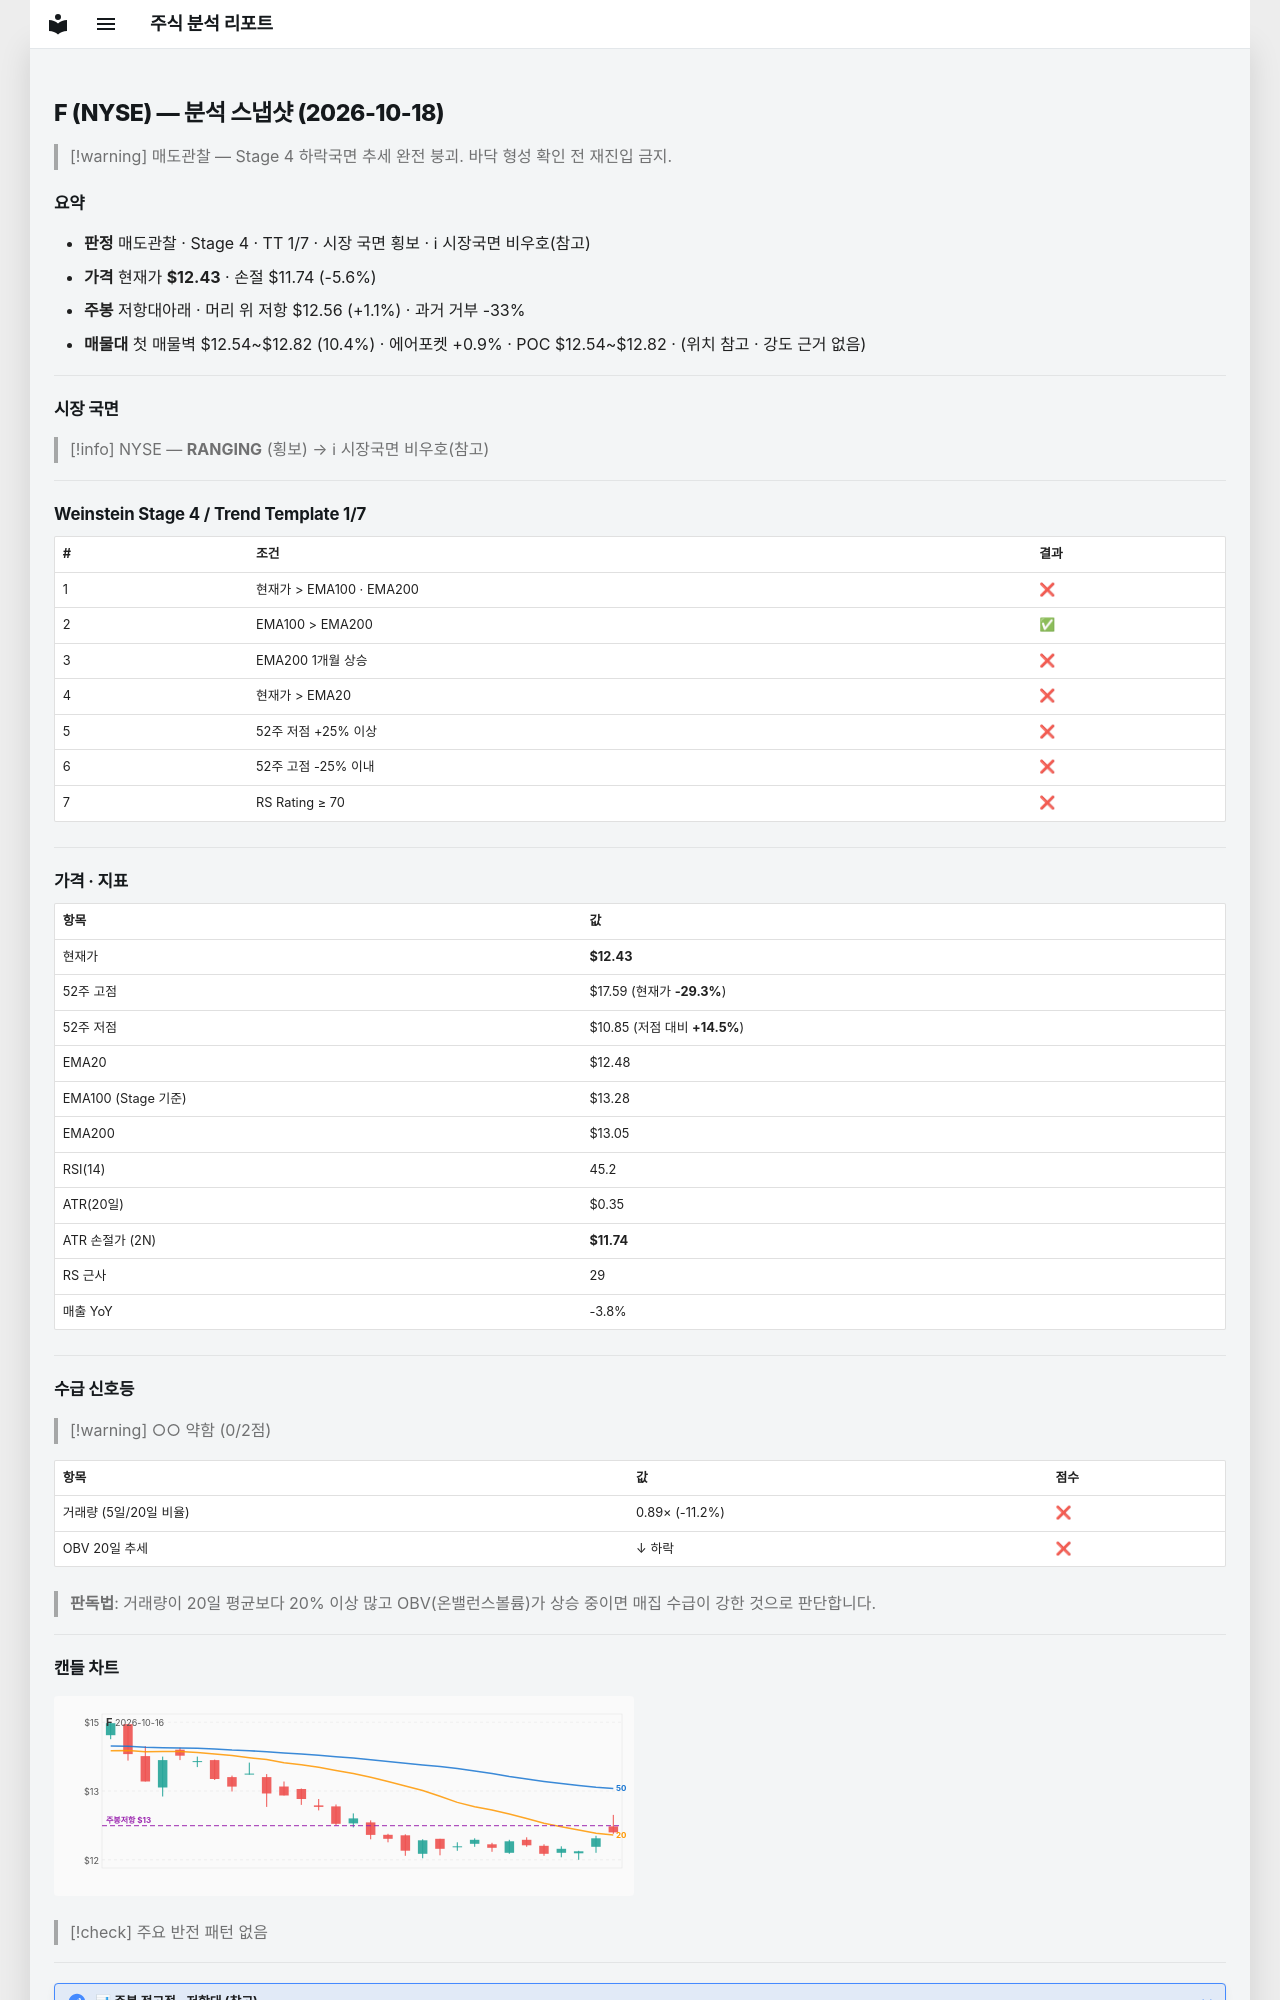

repository: soloandco/stock-reports · page: snapshots/F-2026-10-18/index.html · generator: mkdocs

---
type: analysis-snapshot
title: F 분석 스냅샷
ticker: F
market: NYSE
created: 2026-10-18
updated: 2026-10-18
bar-date: 2026-10-16
verdict: 매도관찰
real-rr: 0.19
sma50-gap-pct: -0.4
weekly-position: 저항대아래
weekly-overhead-price: 12.56
weekly-overhead-pct: 1.1
stage: 4
trend-template-score: 1
tt-max: 7
ma-set: ema-20-100-200
price: 12.430000305175781
stop-price: 11.73637593850968
market-regime: RANGING
supply-demand-score: 0/2
supply-demand-label: 약함
status: tracking
tags:
  - stock-agent
  - watchlist
  - F
  - analysis
related:
  - "[[analysis-template]]"
---

# F (NYSE) — 분석 스냅샷 (2026-10-18)

> [!warning] 매도관찰 — Stage 4 하락국면
> 추세 완전 붕괴. 바닥 형성 확인 전 재진입 금지.

## 요약

- **판정** 매도관찰 · Stage 4 · TT 1/7 · 시장 국면 횡보 · ℹ 시장국면 비우호(참고)
- **가격** 현재가 **$12.43** · 손절 $11.74 (-5.6%)
- **주봉** 저항대아래 · 머리 위 저항 $12.56 (+1.1%) · 과거 거부 -33%
- **매물대** 첫 매물벽 $12.54~$12.82 (10.4%) · 에어포켓 +0.9% · POC $12.54~$12.82 · (위치 참고 · 강도 근거 없음)

---

## 시장 국면

> [!info] NYSE — **RANGING** (횡보) → ℹ 시장국면 비우호(참고)

---

## Weinstein Stage 4 / Trend Template 1/7

| # | 조건 | 결과 |
|---|------|------|
| 1 | 현재가 > EMA100 · EMA200 | ❌ |
| 2 | EMA100 > EMA200 | ✅ |
| 3 | EMA200 1개월 상승 | ❌ |
| 4 | 현재가 > EMA20 | ❌ |
| 5 | 52주 저점 +25% 이상 | ❌ |
| 6 | 52주 고점 -25% 이내 | ❌ |
| 7 | RS Rating ≥ 70 | ❌ |

---

## 가격 · 지표

| 항목 | 값 |
|------|---|
| 현재가 | **$12.43** |
| 52주 고점 | $17.59 (현재가 **-29.3%**) |
| 52주 저점 | $10.85 (저점 대비 **+14.5%**) |
| EMA20 | $12.48 |
| EMA100 (Stage 기준) | $13.28 |
| EMA200 | $13.05 |
| RSI(14) | 45.2 |
| ATR(20일) | $0.35 |
| ATR 손절가 (2N) | **$11.74** |
| RS 근사 | 29 |
| 매출 YoY | -3.8% |

---
## 수급 신호등

> [!warning] ○○ 약함 (0/2점)

| 항목 | 값 | 점수 |
|------|------|------|
| 거래량 (5일/20일 비율) | 0.89× (-11.2%) | ❌ |
| OBV 20일 추세 | ↓ 하락 | ❌ |

> **판독법**: 거래량이 20일 평균보다 20% 이상 많고 OBV(온밸런스볼륨)가 상승 중이면 매집 수급이 강한 것으로 판단합니다.

---
